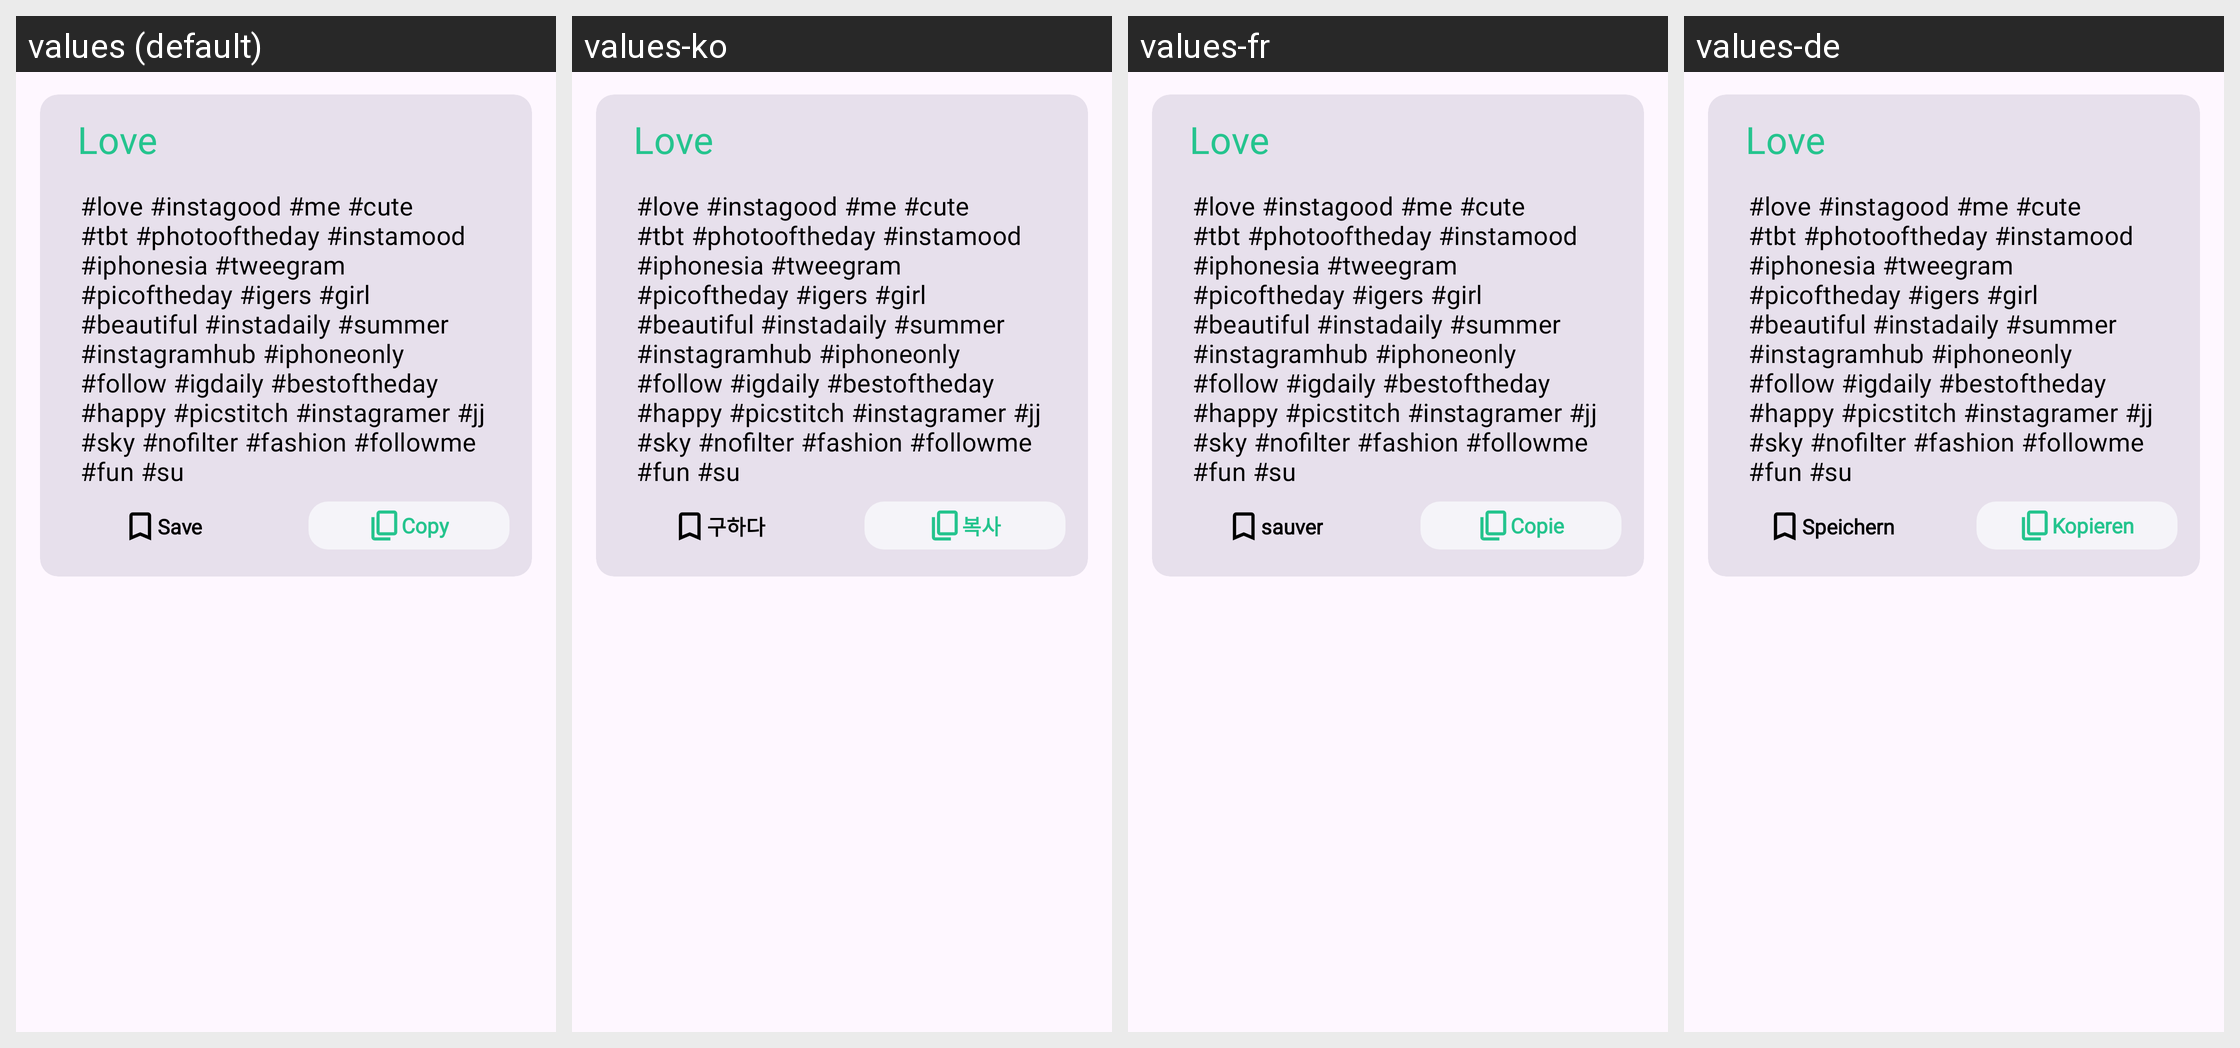

The same Android screen rendered under several of its app's locales, left to right. List the strings drawn on it with the default value and each locale's translation.
Android screen res/layout/categories_hash_item.xml rendered under 4 locales, left to right: values (default), values-ko, values-fr, values-de. Device: Nexus 5 (rendered at 1080×1920; each locale shown at half size, 540×960, under a caption strip naming it); theme Theme.HashtagGenerator.
Other locales in the repository, not shown: values-es, values-hi, values-in, values-it, values-ja, values-pt, values-ru, values-zh.
Strings drawn on this screen, with the default value and each locale's value (text and hints the layout hard-codes, and strings that could not be matched under every locale, appear in the picture but are not listed):

save
  values: Save
  values-ko: 구하다
  values-fr: sauver
  values-de: Speichern

copy
  values: Copy
  values-ko: 복사
  values-fr: Copie
  values-de: Kopieren
